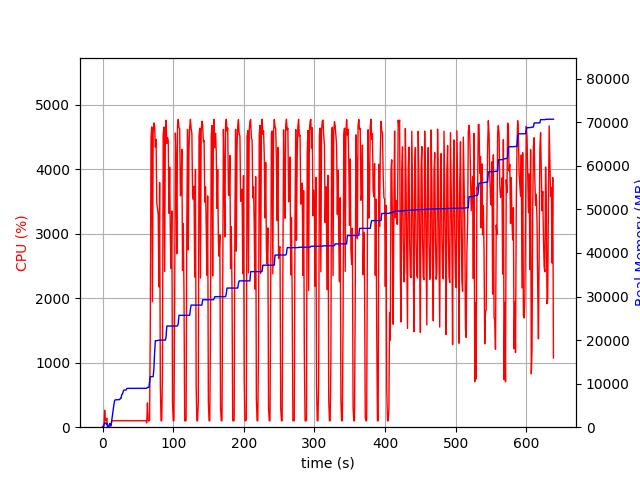

The data file committed next to this chart (first rows):
elapsed_time, nproc, cpu, mem_real, mem_virtual
3.7670135498046875e-05, 1, 0.0, 6.641, 3186
1.006, 2, 21.9, 52.22, 157
2.014, 4, 13.9, 672.8, 2350
3.022, 4, 263.6, 949, 2631
4.03, 4, 100.2, 985.7, 2751
5.039, 3, 100.3, 729.9, 2078
6.046, 4, 140.0, 958.5, 2695
7.053, 3, 3.0, 262.8, 1595
8.061, 3, 1.0, 221.7, 1539
9.069, 3, 0.0, 335.8, 1654
10.08, 7, 6.0, 833.8, 3158
11.09, 5, 2.0, 488.6, 2334
12.09, 1, 28.7, 439.1, 1642
13.1, 1, 100.2, 1669, 2632
14.11, 1, 100.2, 3079, 5000
15.12, 1, 100.2, 4065, 6786
16.13, 1, 100.2, 5229, 8578
17.13, 1, 99.2, 6171, 10738
18.14, 1, 101.2, 6281, 10738
19.15, 1, 99.2, 6295, 10738
20.16, 1, 102.2, 6305, 10738
21.17, 1, 99.2, 6305, 10738
22.18, 1, 100.2, 6311, 10738
23.18, 1, 103.2, 6323, 10738
24.19, 1, 99.2, 6349, 10750
25.2, 1, 101.2, 6619, 10750
26.21, 1, 100.2, 6619, 10750
27.22, 1, 100.2, 7489, 10750
28.23, 1, 101.9, 7591, 10750
29.24, 1, 99.0, 8189, 13310
30.25, 1, 101.0, 8529, 13310
31.26, 1, 99.9, 8529, 13310
32.27, 1, 100.0, 8529, 13310
33.28, 1, 101.0, 8529, 13310
34.29, 1, 99.9, 8853, 13310
35.3, 1, 101.0, 8915, 13310
36.31, 1, 99.9, 8915, 13310
37.32, 1, 99.9, 8915, 13310
38.33, 1, 100.0, 8915, 13310
39.34, 1, 100.1, 8915, 13310
40.35, 1, 101.0, 8923, 13310
41.36, 1, 99.9, 8923, 13310
42.37, 1, 100.0, 8923, 13310
43.38, 1, 100.0, 8923, 13310
44.39, 1, 100.0, 8923, 13310
45.4, 1, 100.9, 8923, 13310
46.41, 1, 99.9, 8923, 13310
47.42, 1, 100.0, 8923, 13310
48.43, 1, 101.0, 8923, 13310
49.44, 1, 100.0, 8923, 13310
50.45, 1, 99.9, 8925, 13310
51.46, 1, 100.0, 8925, 13310
52.47, 1, 99.9, 8925, 13310
53.48, 1, 101.0, 8929, 13310
54.49, 1, 100.0, 8931, 13310
55.5, 1, 100.9, 8931, 13310
56.51, 1, 99.0, 8931, 13310
57.52, 1, 100.0, 8931, 13310
58.53, 1, 102.1, 8931, 13310
59.54, 1, 99.9, 8931, 13310
... 571 more rows
